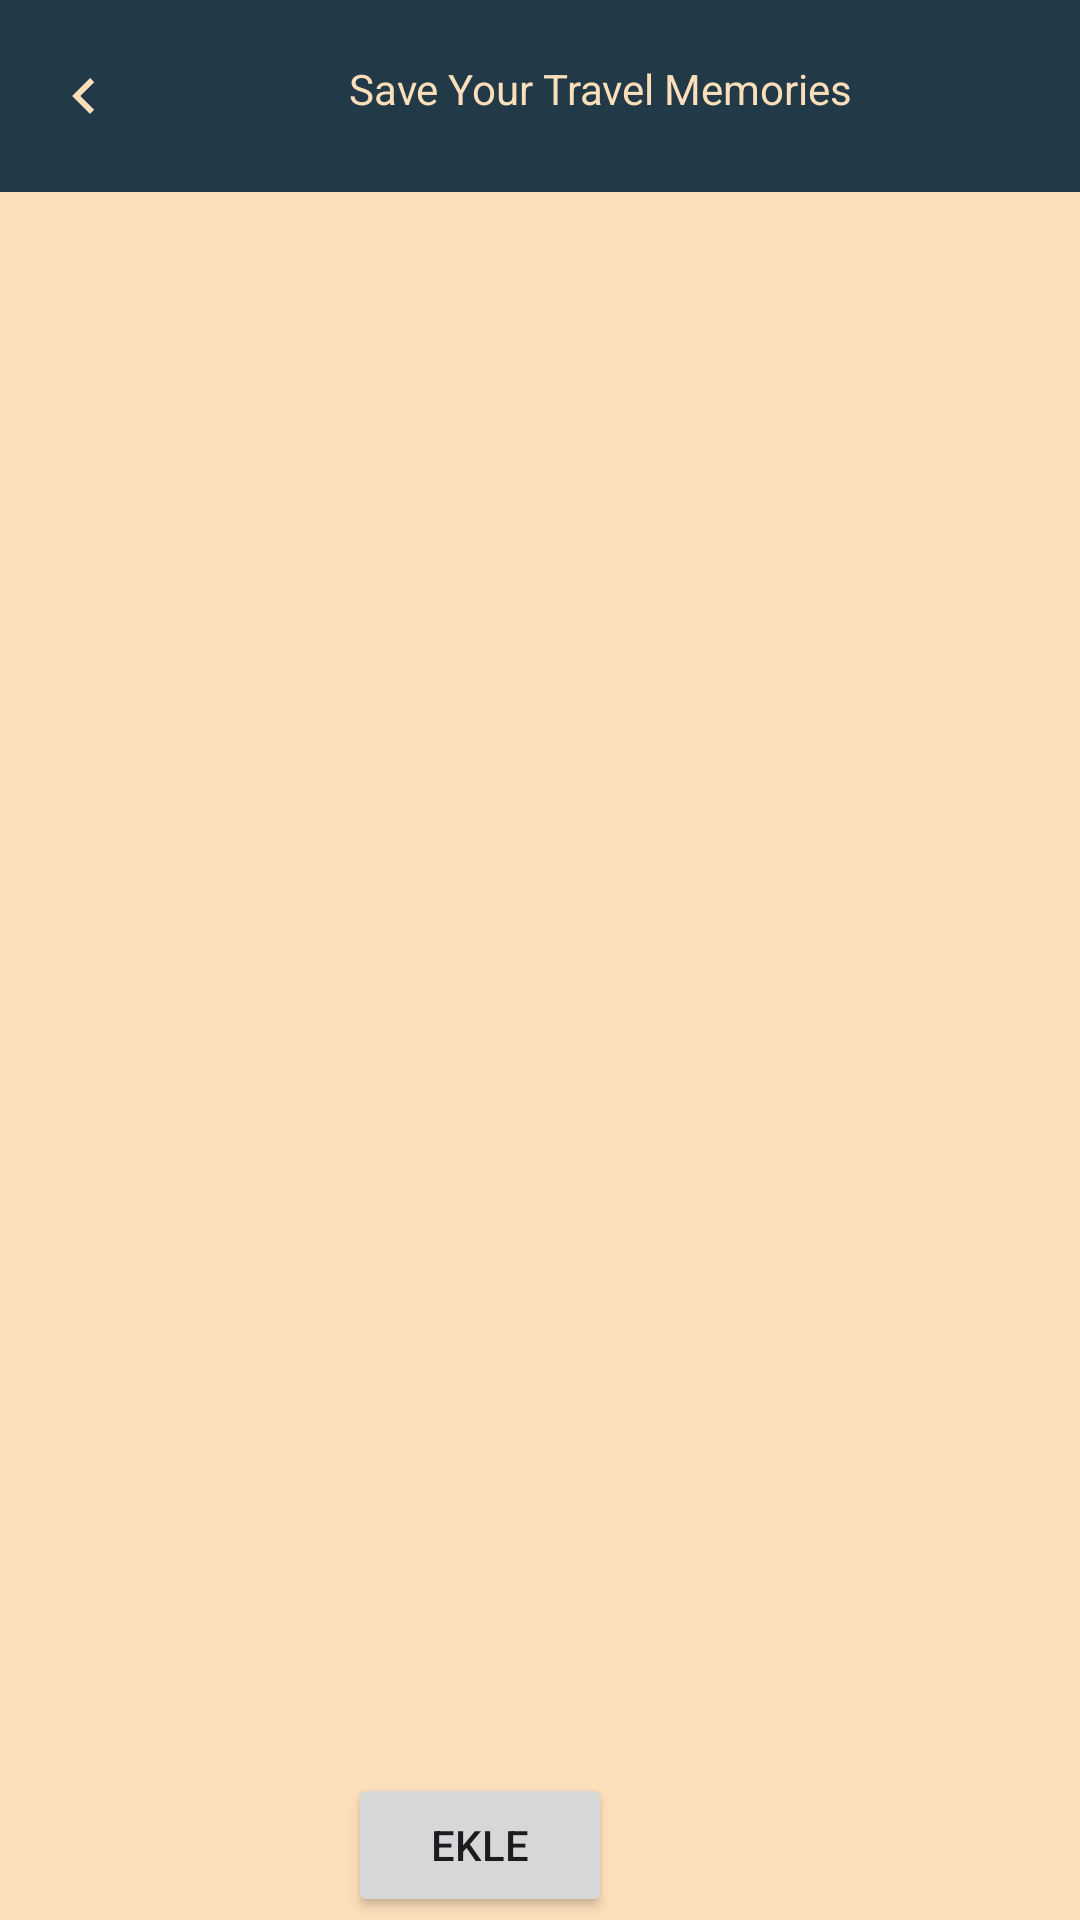

Here is an Android app screen rendered from its layout file. Give the layout XML and the strings, colors and styles it references.
<!-- AndroidManifest.xml: application theme Theme.BeltekProjeVol3 -->
<!-- res/layout/activity_my_notes.xml -->
<?xml version="1.0" encoding="utf-8"?>
<androidx.constraintlayout.widget.ConstraintLayout xmlns:android="http://schemas.android.com/apk/res/android"
    xmlns:app="http://schemas.android.com/apk/res-auto"
    xmlns:tools="http://schemas.android.com/tools"
    android:id="@+id/main"
    android:layout_width="match_parent"
    android:layout_height="match_parent"
    tools:context=".MyNotesActivity">

    <androidx.appcompat.widget.Toolbar
        android:id="@+id/toolbar"
        android:layout_width="match_parent"
        android:layout_height="wrap_content"
        android:background="@color/color4"
        android:elevation="4dp"
        android:theme="@style/ThemeOverlay.AppCompat.ActionBar"
        app:layout_constraintEnd_toEndOf="parent"
        app:layout_constraintHorizontal_bias="0.0"
        app:layout_constraintStart_toStartOf="parent"
        app:layout_constraintTop_toTopOf="parent">

        <LinearLayout
            android:layout_width="match_parent"
            android:layout_height="match_parent"
            android:orientation="horizontal">

            <ImageView
                android:id="@+id/backBtn"
                android:layout_width="wrap_content"
                android:layout_height="wrap_content"
                android:src="@drawable/baseline_keyboard_arrow_left_24"
                android:layout_gravity="start"
                android:layout_weight="0"
                />

            <TextView
                android:layout_width="0dp"
                android:layout_height="wrap_content"
                android:layout_weight="1"
                android:text="Save Your Travel Memories"
                android:textColor="@color/color2"
                android:gravity="center"
                />
        </LinearLayout>


    </androidx.appcompat.widget.Toolbar>

    <FrameLayout
        android:id="@+id/notListviewLay"
        android:layout_width="match_parent"
        android:layout_height="0dp"
        app:layout_constraintEnd_toEndOf="@id/toolbar"
        app:layout_constraintHeight_percent="0.8"
        app:layout_constraintHorizontal_bias="0.0"
        app:layout_constraintStart_toStartOf="@id/toolbar"
        app:layout_constraintTop_toBottomOf="@id/toolbar"
        app:layout_constraintVertical_bias="0.0"
        android:padding="10dp"
        >
        <ListView
            android:id="@+id/listView"
            android:layout_width="match_parent"
            android:layout_height="match_parent"
            />
    </FrameLayout>


    <Button
        android:id="@+id/addBtn"
        android:layout_width="wrap_content"
        android:layout_height="wrap_content"
        app:layout_constraintStart_toStartOf="@id/notListviewLay"
        app:layout_constraintEnd_toEndOf="@id/notListviewLay"
        app:layout_constraintTop_toBottomOf="@id/notListviewLay"
        android:text="Ekle"
        android:layout_marginEnd="40dp"
        android:layout_marginTop="15dp"

        />



</androidx.constraintlayout.widget.ConstraintLayout>
<!-- resources referenced by this layout -->
<resources>
  <color name="color2">#fbdfba</color>
  <color name="color4">#223947</color>
  <!-- drawable baseline_keyboard_arrow_left_24 (drawable) -->
  <vector xmlns:android="http://schemas.android.com/apk/res/android" android:autoMirrored="true" android:height="24dp" android:tint="#FBDFBA" android:viewportHeight="24" android:viewportWidth="24" android:width="24dp">
        
      <path android:fillColor="@android:color/white" android:pathData="M15.41,16.59L10.83,12l4.58,-4.59L14,6l-6,6 6,6 1.41,-1.41z"/>
      
  </vector>
  <style name="Theme.BeltekProjeVol3" parent="Base.Theme.BeltekProjeVol3" />
  <style name="Base.Theme.BeltekProjeVol3" parent="Theme.Material3.DayNight.NoActionBar">
          
          
          <item name="colorPrimary">@color/color4</item>
          
  
  
          
          <item name="android:windowBackground">@color/color2</item>
  
      </style>
</resources>
